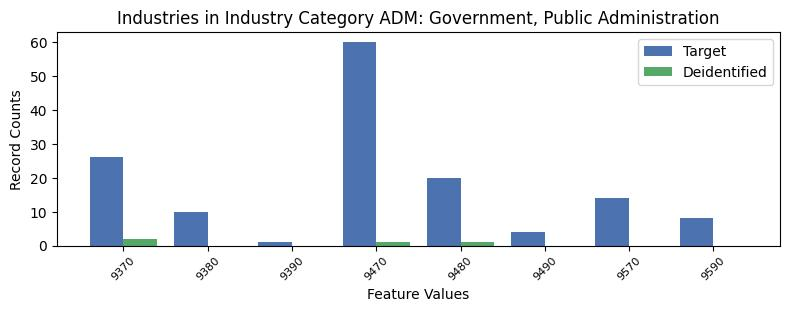

The data file committed next to this chart (first rows):
, INDP, count_target, count_deidentified
1, 9370, 26, 2.0
6, 9380, 10, 0.0
7, 9390, 1, 0.0
4, 9470, 60, 1.0
0, 9480, 20, 1.0
2, 9490, 4, 0.0
3, 9570, 14, 0.0
5, 9590, 8, 0.0
